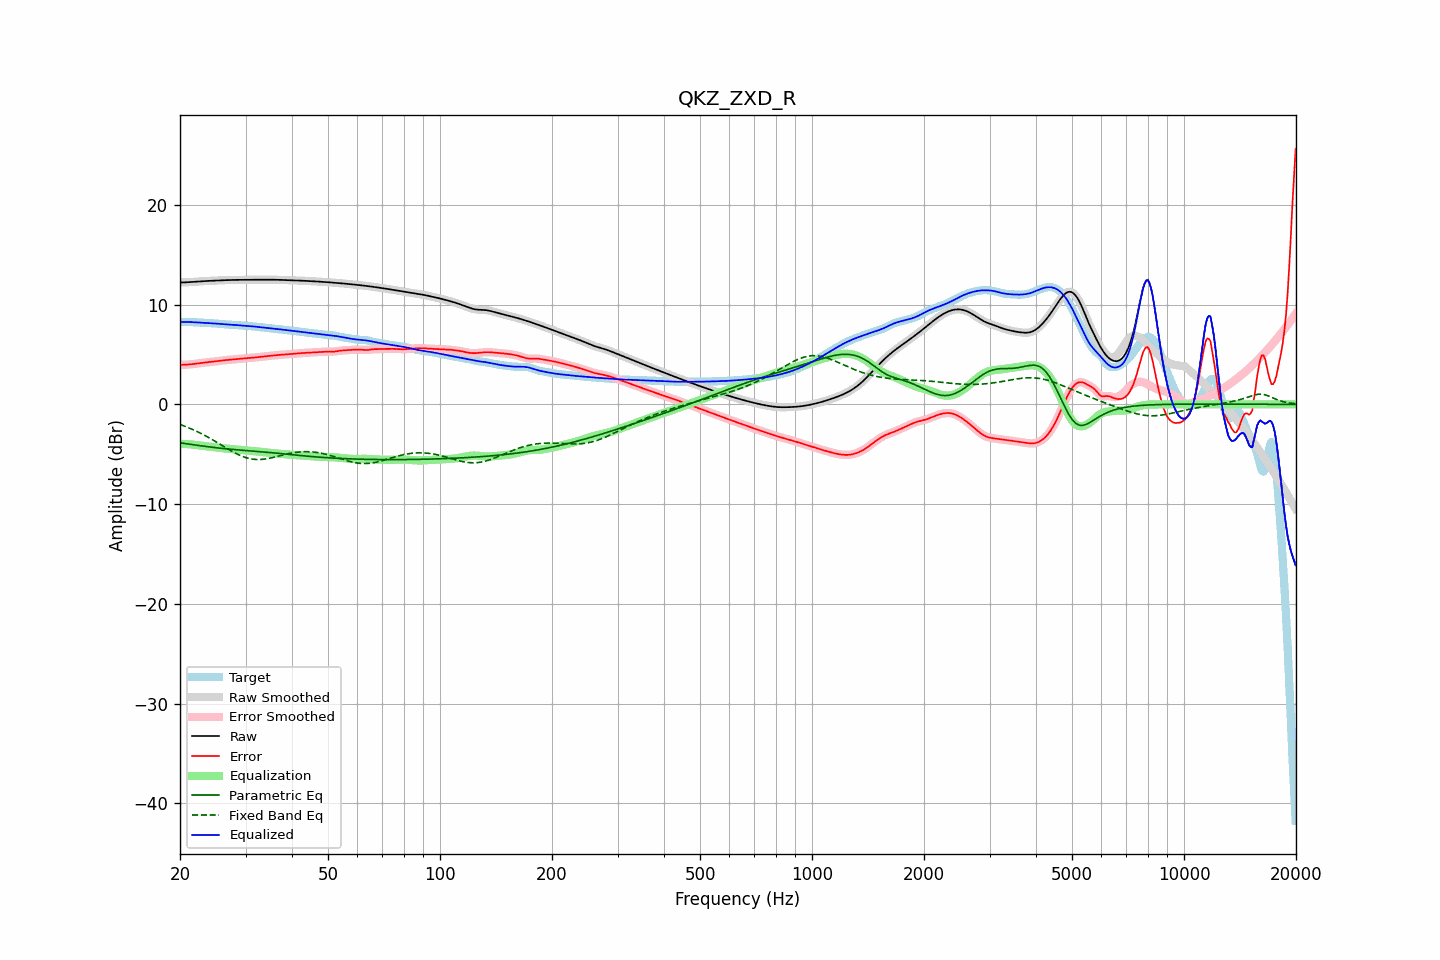

The data file committed next to this chart (first rows):
frequency, raw, error, smoothed, error_smoothed, equalization, parametric_eq, fixed_band_eq, equalized_raw, equalized_smoothed, target
20.00, 12.21, 3.95, 12.21, 3.95, -3.95, -3.85, -2.02, 8.26, 8.26, 8.26
20.20, 12.22, 3.96, 12.22, 3.96, -3.96, -3.88, -2.08, 8.26, 8.26, 8.26
20.40, 12.22, 3.96, 12.22, 3.96, -3.96, -3.90, -2.13, 8.26, 8.26, 8.26
20.61, 12.22, 3.97, 12.23, 3.97, -3.97, -3.93, -2.20, 8.25, 8.25, 8.26
20.81, 12.23, 3.98, 12.23, 3.98, -3.98, -3.95, -2.26, 8.25, 8.25, 8.26
21.02, 12.24, 3.99, 12.24, 3.99, -3.99, -3.98, -2.32, 8.25, 8.25, 8.25
21.23, 12.25, 4.00, 12.25, 4.00, -4.00, -4.00, -2.39, 8.25, 8.25, 8.25
21.44, 12.26, 4.02, 12.26, 4.02, -4.02, -4.02, -2.46, 8.24, 8.24, 8.24
21.66, 12.27, 4.04, 12.27, 4.04, -4.04, -4.05, -2.53, 8.24, 8.24, 8.24
21.87, 12.28, 4.05, 12.28, 4.05, -4.06, -4.07, -2.60, 8.23, 8.23, 8.23
22.09, 12.29, 4.07, 12.29, 4.07, -4.08, -4.09, -2.68, 8.22, 8.22, 8.22
22.31, 12.31, 4.10, 12.31, 4.10, -4.10, -4.11, -2.75, 8.21, 8.21, 8.21
22.54, 12.32, 4.12, 12.32, 4.12, -4.12, -4.14, -2.83, 8.20, 8.20, 8.20
22.76, 12.33, 4.14, 12.33, 4.14, -4.14, -4.16, -2.91, 8.19, 8.19, 8.19
22.99, 12.34, 4.16, 12.34, 4.16, -4.16, -4.18, -2.99, 8.18, 8.18, 8.18
23.22, 12.35, 4.18, 12.35, 4.18, -4.18, -4.20, -3.08, 8.17, 8.17, 8.17
23.45, 12.36, 4.20, 12.36, 4.20, -4.20, -4.22, -3.17, 8.16, 8.16, 8.16
23.69, 12.37, 4.22, 12.37, 4.22, -4.22, -4.24, -3.25, 8.15, 8.15, 8.15
23.92, 12.38, 4.23, 12.38, 4.23, -4.23, -4.26, -3.34, 8.15, 8.15, 8.15
24.16, 12.39, 4.25, 12.39, 4.25, -4.25, -4.28, -3.44, 8.14, 8.14, 8.14
24.40, 12.39, 4.26, 12.39, 4.26, -4.27, -4.30, -3.53, 8.13, 8.13, 8.13
24.65, 12.40, 4.28, 12.40, 4.28, -4.29, -4.32, -3.62, 8.12, 8.11, 8.12
24.89, 12.41, 4.30, 12.41, 4.30, -4.30, -4.34, -3.72, 8.10, 8.10, 8.11
25.14, 12.41, 4.32, 12.41, 4.32, -4.33, -4.36, -3.81, 8.09, 8.09, 8.09
25.39, 12.42, 4.35, 12.42, 4.35, -4.35, -4.38, -3.91, 8.08, 8.08, 8.08
25.65, 12.43, 4.37, 12.43, 4.37, -4.37, -4.39, -4.01, 8.06, 8.06, 8.06
25.91, 12.44, 4.39, 12.44, 4.39, -4.39, -4.41, -4.11, 8.05, 8.05, 8.04
26.16, 12.44, 4.41, 12.44, 4.41, -4.41, -4.43, -4.20, 8.03, 8.03, 8.03
26.43, 12.45, 4.43, 12.45, 4.43, -4.42, -4.45, -4.30, 8.02, 8.02, 8.02
26.69, 12.45, 4.44, 12.45, 4.44, -4.44, -4.46, -4.40, 8.01, 8.01, 8.01
26.96, 12.46, 4.46, 12.46, 4.46, -4.46, -4.48, -4.50, 8.00, 8.00, 8.00
27.23, 12.46, 4.47, 12.46, 4.47, -4.47, -4.49, -4.59, 7.99, 7.99, 7.99
27.50, 12.47, 4.48, 12.47, 4.48, -4.49, -4.51, -4.68, 7.98, 7.98, 7.98
27.77, 12.47, 4.50, 12.47, 4.50, -4.50, -4.52, -4.77, 7.97, 7.97, 7.97
28.05, 12.47, 4.51, 12.47, 4.51, -4.52, -4.54, -4.86, 7.96, 7.96, 7.96
28.33, 12.48, 4.53, 12.48, 4.53, -4.53, -4.55, -4.94, 7.95, 7.95, 7.95
28.62, 12.48, 4.55, 12.48, 4.55, -4.54, -4.57, -5.02, 7.93, 7.93, 7.93
28.90, 12.48, 4.56, 12.48, 4.56, -4.56, -4.58, -5.09, 7.92, 7.92, 7.92
29.19, 12.48, 4.58, 12.48, 4.58, -4.57, -4.60, -5.17, 7.91, 7.91, 7.91
29.48, 12.48, 4.59, 12.48, 4.59, -4.59, -4.61, -5.23, 7.90, 7.90, 7.89
29.78, 12.49, 4.60, 12.49, 4.60, -4.60, -4.62, -5.29, 7.89, 7.89, 7.89
30.08, 12.49, 4.61, 12.49, 4.61, -4.62, -4.64, -5.34, 7.88, 7.88, 7.88
30.38, 12.49, 4.63, 12.49, 4.63, -4.63, -4.65, -5.39, 7.86, 7.86, 7.87
30.68, 12.49, 4.64, 12.49, 4.64, -4.64, -4.66, -5.43, 7.85, 7.85, 7.85
30.99, 12.49, 4.66, 12.49, 4.66, -4.66, -4.67, -5.46, 7.84, 7.84, 7.84
31.30, 12.49, 4.67, 12.49, 4.67, -4.67, -4.69, -5.49, 7.82, 7.82, 7.82
31.61, 12.49, 4.69, 12.49, 4.69, -4.69, -4.70, -5.51, 7.80, 7.80, 7.80
31.93, 12.49, 4.71, 12.49, 4.71, -4.71, -4.71, -5.52, 7.79, 7.79, 7.79
32.24, 12.49, 4.73, 12.49, 4.73, -4.72, -4.72, -5.53, 7.77, 7.77, 7.77
32.57, 12.50, 4.74, 12.50, 4.74, -4.74, -4.74, -5.53, 7.75, 7.75, 7.75
32.89, 12.50, 4.76, 12.50, 4.76, -4.76, -4.75, -5.53, 7.74, 7.74, 7.74
33.22, 12.50, 4.78, 12.50, 4.78, -4.78, -4.76, -5.51, 7.72, 7.72, 7.72
33.55, 12.50, 4.79, 12.50, 4.79, -4.80, -4.78, -5.50, 7.70, 7.70, 7.70
33.89, 12.49, 4.81, 12.50, 4.81, -4.81, -4.79, -5.48, 7.68, 7.68, 7.68
34.23, 12.50, 4.83, 12.50, 4.83, -4.83, -4.80, -5.45, 7.66, 7.66, 7.67
34.57, 12.50, 4.85, 12.50, 4.85, -4.85, -4.82, -5.42, 7.65, 7.65, 7.65
34.92, 12.50, 4.87, 12.50, 4.87, -4.87, -4.83, -5.39, 7.63, 7.63, 7.63
35.27, 12.50, 4.88, 12.50, 4.88, -4.88, -4.85, -5.36, 7.62, 7.62, 7.61
35.62, 12.50, 4.90, 12.50, 4.90, -4.90, -4.86, -5.32, 7.60, 7.60, 7.60
35.97, 12.49, 4.92, 12.49, 4.92, -4.91, -4.88, -5.28, 7.58, 7.58, 7.58
... 635 more rows
